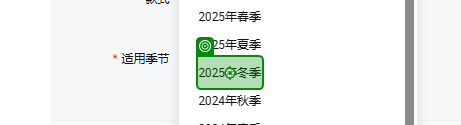
Workflow: Main

Step 1 [try]: click on the element '2025年冬季' in window '淘宝网 - 商品发布' (chrome.exe)

Step 2: click on the text box in window '淘宝网 - 商品发布' (chrome.exe) (no picture)

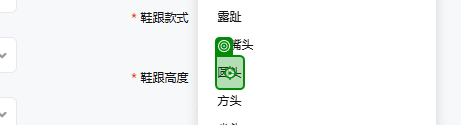
Step 3: click on the element '圆头' in window '淘宝网 - 商品发布' (chrome.exe)

Step 4: click on the text box in window '淘宝网 - 商品发布' (chrome.exe) (no picture)

Step 5: type "[product("内里材质").ToString]" into the text box in window '淘宝网 - 商品发布' (chrome.exe) (no picture)

Step 6: click on the element '{0}' in window '淘宝网 - 商品发布' (chrome.exe) (no picture)

Step 7: click on the text box in window '淘宝网 - 商品发布' (chrome.exe) (no picture)

Step 8: click on the element '系带' in window '淘宝网 - 商品发布' (chrome.exe) (no picture)

Step 9: click on the text box in window '淘宝网 - 商品发布' (chrome.exe) (no picture)

Step 10: click on the element '平底' in window '淘宝网 - 商品发布' (chrome.exe) (no picture)

Step 11: click on the text box in window '淘宝网 - 商品发布' (chrome.exe) (no picture)

Step 12: click on the element in window '淘宝网 - 商品发布' (chrome.exe) (no picture)

Step 13: click on the text box in window '淘宝网 - 商品发布' (chrome.exe) (no picture)

Step 14: click on the element '商务休闲鞋' in window '淘宝网 - 商品发布' (chrome.exe) (no picture)

Step 15: click on the text box in window '淘宝网 - 商品发布' (chrome.exe) (no picture)

Step 16: type "[product("帮面材质").ToString]" into the text box in window '淘宝网 - 商品发布' (chrome.exe) (no picture)

Step 17: click on the element '{0}' in window '淘宝网 - 商品发布' (chrome.exe) (no picture)

Step 18: click on the text box in window '淘宝网 - 商品发布' (chrome.exe) (no picture)

Step 19: click on the element '四季通用' in window '淘宝网 - 商品发布' (chrome.exe) (no picture)

Step 20: click on the text box in window '淘宝网 - 商品发布' (chrome.exe) (no picture)

Step 21: click on the element '男' in window '淘宝网 - 商品发布' (chrome.exe) (no picture)

Step 22: type "3" into the text box in window '淘宝网 - 商品发布' (chrome.exe) (no picture) (repeated 2 times)

Step 24: type "[product("商品编码").ToString]" into the text box 'p-13021751' in window '淘宝网 - 商品发布' (chrome.exe) (no picture) (repeated 2 times)

Step 26: click on the text box in window '淘宝网 - 商品发布' (chrome.exe) (no picture)

Step 27: click on the element '是' in window '淘宝网 - 商品发布' (chrome.exe) (no picture)

Step 28: click on the text box in window '淘宝网 - 商品发布' (chrome.exe) (no picture)

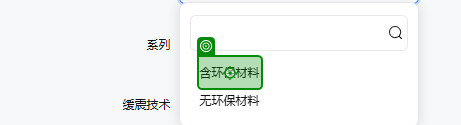
Step 29: click on the element '含环保材料' in window '淘宝网 - 商品发布' (chrome.exe)

Step 30: click on the text box in window '淘宝网 - 商品发布' (chrome.exe) (no picture)

Step 31: click on the element '海外地区' in window '淘宝网 - 商品发布' (chrome.exe) (no picture)

Step 32: click on the text box in window '淘宝网 - 商品发布' (chrome.exe) (no picture)

Step 33: click on the element 'boost' in window '淘宝网 - 商品发布' (chrome.exe) (no picture)

Step 34: click on the text box in window '淘宝网 - 商品发布' (chrome.exe) (no picture)

Step 35: click on the element 'citywalk' in window '淘宝网 - 商品发布' (chrome.exe) (no picture)

Step 36: click on the text box in window '淘宝网 - 商品发布' (chrome.exe) (no picture)

Step 37: click on the element '拼色' in window '淘宝网 - 商品发布' (chrome.exe) (no picture)

Step 38: type "peu" into the text box 'p-577566923' in window '淘宝网 - 商品发布' (chrome.exe) (no picture)

Step 39: type "2900" into the text box in window '淘宝网 - 商品发布' (chrome.exe) (no picture) (repeated 2 times)

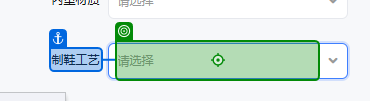
Step 41: click on the text box in window '淘宝网 - 商品发布' (chrome.exe)

Step 42: click on the element '注压鞋' in window '淘宝网 - 商品发布' (chrome.exe) (no picture)

Step 43: click on the text box in window '淘宝网 - 商品发布' (chrome.exe) (no picture)

Step 44: click on the element '低帮' in window '淘宝网 - 商品发布' (chrome.exe) (no picture)

Step 45: click on the text box in window '淘宝网 - 商品发布' (chrome.exe) (no picture)

Step 46: click on the element '浅口' in window '淘宝网 - 商品发布' (chrome.exe) (no picture)

Step 47: click on the text box in window '淘宝网 - 商品发布' (chrome.exe) (no picture)

Step 48: click on the element '中年' in window '淘宝网 - 商品发布' (chrome.exe) (no picture)

Step 49: click on the text box in window '淘宝网 - 商品发布' (chrome.exe) (no picture)

Step 50: click on the element '拼接' in window '淘宝网 - 商品发布' (chrome.exe) (no picture)

Step 51: click on the text box in window '淘宝网 - 商品发布' (chrome.exe) (no picture)

Step 52: click on the element '波浪纹' in window '淘宝网 - 商品发布' (chrome.exe) (no picture)

Step 53: click on the text box in window '淘宝网 - 商品发布' (chrome.exe) (no picture)

Step 54: click on the element '拼接' in window '淘宝网 - 商品发布' (chrome.exe) (no picture)

Step 55: click on the text box in window '淘宝网 - 商品发布' (chrome.exe) (no picture)

Step 56: type "英国" into the text box in window '淘宝网 - 商品发布' (chrome.exe) (no picture)

Step 57: click on the element '英国' in window '淘宝网 - 商品发布' (chrome.exe) (no picture)

Step 58: click on the text box in window '淘宝网 - 商品发布' (chrome.exe) (no picture) (repeated 2 times)

Step 60: type "[product("商品编码").ToString.Substring(0,1) + product("商品编码").ToString]" into the text box in window '淘宝网 - 商品发布' (chrome.exe) (no picture)

Step 61: click on the text box in window '淘宝网 - 商品发布' (chrome.exe) (no picture) (repeated 9 times)

Step 70: type "10" into the text box in window '淘宝网 - 商品发布' (chrome.exe) (no picture)

Step 71: type "[product("价格").ToString]" into the text box in window '淘宝网 - 商品发布' (chrome.exe) (no picture)

Step 72: type "3" into the text box in window '淘宝网 - 商品发布' (chrome.exe) (no picture)

Step 73: click on the button '更多批量' in window '淘宝网 - 商品发布' (chrome.exe) (no picture)

Step 74: click on the button '填写海关代码' in window '淘宝网 - 商品发布' (chrome.exe) (no picture)

Step 75: click on the text box in window '淘宝网 - 商品发布' (chrome.exe) (no picture)

Step 76: click on the element '自行查找后填写' in window '淘宝网 - 商品发布' (chrome.exe) (no picture)

Step 77: type "6405200090" into the text box in window '淘宝网 - 商品发布' (chrome.exe) (no picture)

Step 78: type "1" into the text box in window '淘宝网 - 商品发布' (chrome.exe) (no picture) (repeated 2 times)

Step 80: click on the text box in window '淘宝网 - 商品发布' (chrome.exe) (no picture) (repeated 2 times)

Step 82: click on the element '双' in window '淘宝网 - 商品发布' (chrome.exe) (no picture)

Step 83: type "休闲鞋" into the text box in window '淘宝网 - 商品发布' (chrome.exe) (no picture)

Step 84: type "70%牛皮,30%织物" into the text box in window '淘宝网 - 商品发布' (chrome.exe) (no picture)

Step 85: type "EVA" into the text box in window '淘宝网 - 商品发布' (chrome.exe) (no picture)

Step 86: click on the element '确定' in window '淘宝网 - 商品发布' (chrome.exe) (no picture)

Step 87: click on the element in window '淘宝网 - 商品发布' (chrome.exe) (no picture)

Step 88: type "[product("帮面材质").ToString]" into the text box in window '淘宝网 - 商品发布' (chrome.exe) (no picture)

Step 89: click on the element '{0}' in window '淘宝网 - 商品发布' (chrome.exe) (no picture)

Step 90: click on '#DLI' (no picture)

Step 91: click on the text box in window '淘宝网 - 商品发布' (chrome.exe) (no picture)

Step 92: click on the element 'cm' in window '淘宝网 - 商品发布' (chrome.exe) (no picture)

Step 93: type "3" into the text box in window '淘宝网 - 商品发布' (chrome.exe) (no picture) (repeated 2 times)

Step 95: click on the button '批量填充' in window '淘宝网 - 商品发布' (chrome.exe) (no picture) (repeated 2 times)

Step 97: type "[product("价格").ToString]" into the text box in window '淘宝网 - 商品发布' (chrome.exe) (no picture)

Step 98: type "3" into the text box in window '淘宝网 - 商品发布' (chrome.exe) (no picture)

Step 99: click on the element '填写海关代码' in window '淘宝网 - 商品发布' (chrome.exe) (no picture)

Step 100: click on the text box in window '淘宝网 - 商品发布' (chrome.exe) (no picture)

Step 101: click on the element '自行查找后填写' in window '淘宝网 - 商品发布' (chrome.exe) (no picture)

Step 102: type "[product("HSCODE").ToString]" into the text box in window '淘宝网 - 商品发布' (chrome.exe) (no picture)

Step 103: click on the text in window '淘宝网 - 商品发布' (chrome.exe) (no picture)

Step 104 [else]: type "[product("第一计量单位").ToString]" into the text box in window '淘宝网 - 商品发布' (chrome.exe) (no picture)

Step 105: type "[product("第二计量单位").ToString]" into the text box in window '淘宝网 - 商品发布' (chrome.exe) (no picture)

Step 106: click on the text box in window '淘宝网 - 商品发布' (chrome.exe) (no picture)

Step 107: type "[product("销售单位").ToString]" into the text box in window '淘宝网 - 商品发布' (chrome.exe) (no picture)

Step 108: click on the element '双' in window '淘宝网 - 商品发布' (chrome.exe) (no picture)

Step 109: type "鞋休闲鞋" into the text box in window '淘宝网 - 商品发布' (chrome.exe) (no picture)

Step 110: type "[product("海关款式").ToString]" into the text box in window '淘宝网 - 商品发布' (chrome.exe) (no picture)

Step 111: type "[product("帮面材质").ToString]" into the text box in window '淘宝网 - 商品发布' (chrome.exe) (no picture)

Step 112: type "[product("外底材料").ToString]" into the text box in window '淘宝网 - 商品发布' (chrome.exe) (no picture)

Step 113: type "[product("内底长度").ToString]" into the text box in window '淘宝网 - 商品发布' (chrome.exe) (no picture)

Step 114: type "[product("品牌").ToString]" into the text box in window '淘宝网 - 商品发布' (chrome.exe) (no picture)

Step 115: type "[product("商品编码").ToString]" into the text box in window '淘宝网 - 商品发布' (chrome.exe) (no picture)

Step 116: click on the element '确定' in window '淘宝网 - 商品发布' (chrome.exe) (no picture)

Step 117 [then]: type "[product("第一计量单位").ToString]" into the text box in window '淘宝网 - 商品发布' (chrome.exe) (no picture)

Step 118: type "[product("第二计量单位").ToString]" into the text box in window '淘宝网 - 商品发布' (chrome.exe) (no picture)

Step 119: click on the text box in window '淘宝网 - 商品发布' (chrome.exe) (no picture) (repeated 2 times)

Step 121: click on the element '"+product("销售单位").ToString+"' in window '淘宝网 - 商品发布' (chrome.exe) (no picture)

Step 122: type "鞋" into the text box in window '淘宝网 - 商品发布' (chrome.exe) (no picture)

Step 123: click on the element '确定' in window '淘宝网 - 商品发布' (chrome.exe) (no picture)

Step 124 [try]: click on the element in window '淘宝网 - 商品发布' (chrome.exe) (no picture)

Step 125: type "[System.Text.RegularExpressions.Regex.Replace(product("商品编码").ToString, "[^\w]", "") + "39"]" into the text box in window '淘宝网 - 商品发布' (chrome.exe) (no picture)

Step 126: type "[System.Text.RegularExpressions.Regex.Replace(product("商品编码").ToString, "[^\w]", "") + "40"]" into the text box in window '淘宝网 - 商品发布' (chrome.exe) (no picture)

Step 127: type "[System.Text.RegularExpressions.Regex.Replace(product("商品编码").ToString, "[^\w]", "") + "41"]" into the text box in window '淘宝网 - 商品发布' (chrome.exe) (no picture)

Step 128: type "[System.Text.RegularExpressions.Regex.Replace(product("商品编码").ToString, "[^\w]", "") + "42"]" into the text box in window '淘宝网 - 商品发布' (chrome.exe) (no picture)

Step 129: type "[System.Text.RegularExpressions.Regex.Replace(product("商品编码").ToString, "[^\w]", "") + "43"]" into the text box in window '淘宝网 - 商品发布' (chrome.exe) (no picture)

Step 130: type "[System.Text.RegularExpressions.Regex.Replace(product("商品编码").ToString, "[^\w]", "") + "44"]" into the text box in window '淘宝网 - 商品发布' (chrome.exe) (no picture)

Step 131: type "[System.Text.RegularExpressions.Regex.Replace(product("商品编码").ToString, "[^\w]", "") + "45"]" into the text box in window '淘宝网 - 商品发布' (chrome.exe) (no picture)

Step 132: type "[System.Text.RegularExpressions.Regex.Replace(product("商品编码").ToString, "[^\w]", "") + "46"]" into the text box in window '淘宝网 - 商品发布' (chrome.exe) (no picture)

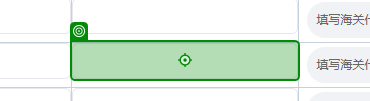
Step 133: type "[System.Text.RegularExpressions.Regex.Replace(product("商品编码").ToString, "[^\w]", "") + "445"]" into the text box in window '淘宝网 - 商品发布' (chrome.exe)

Step 134: type "[System.Text.RegularExpressions.Regex.Replace(product("商品编码").ToString, "[^\w]", "") + "45"]" into the text box in window '淘宝网 - 商品发布' (chrome.exe) (no picture)

Step 135: type "[System.Text.RegularExpressions.Regex.Replace(product("商品编码").ToString, "[^\w]", "") + "46"]" into the text box in window '淘宝网 - 商品发布' (chrome.exe) (no picture)

Step 136: type "[System.Text.RegularExpressions.Regex.Replace(product("商品编码").ToString, "[^\w]", "") + "41"]" into the text box in window '淘宝网 - 商品发布' (chrome.exe) (no picture)

Step 137: type "[System.Text.RegularExpressions.Regex.Replace(product("商品编码").ToString, "[^\w]", "") + "415"]" into the text box in window '淘宝网 - 商品发布' (chrome.exe) (no picture)

Step 138: type "[System.Text.RegularExpressions.Regex.Replace(product("商品编码").ToString, "[^\w]", "") + "42"]" into the text box in window '淘宝网 - 商品发布' (chrome.exe) (no picture)

Step 139: type "[product("商品编码").ToString]" into the text box in window '淘宝网 - 商品发布' (chrome.exe) (no picture)

Step 140: click on the button in window '淘宝网 - 商品发布' (chrome.exe) (no picture)

Step 141: click on the element '应用模板' in window '淘宝网 - 商品发布' (chrome.exe) (no picture)

Step 142: click on the text box in window '淘宝网 - 商品发布' (chrome.exe) (no picture)

Step 143: click on the button '应用' in window '淘宝网 - 商品发布' (chrome.exe) (no picture)

Step 144: click on the button '保存' in window '淘宝网 - 商品发布' (chrome.exe) (no picture)

Step 145: click on the text box in window '淘宝网 - 商品发布' (chrome.exe) (no picture)

Step 146: type "parcelforce" into the text box in window '淘宝网 - 商品发布' (chrome.exe) (no picture)

Step 147: click on the element in window '淘宝网 - 商品发布' (chrome.exe) (no picture)

Step 148: Input 'Label' on the text box in window '淘宝网 - 商品发布' (chrome.exe) (no picture)

Step 149: type "[product("商品编码").ToString+"_"+first]" into the text box in window '淘宝网 - 商品发布' (chrome.exe) (no picture)

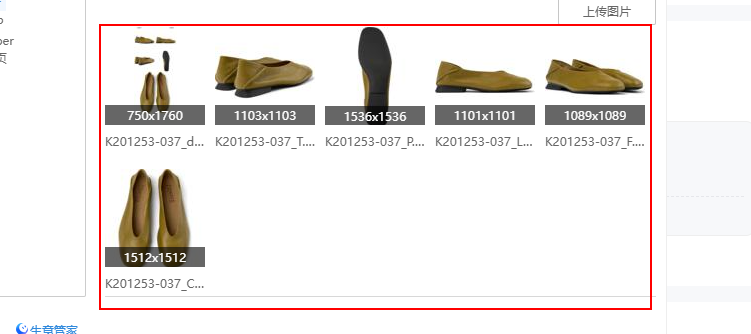
Step 150: find the element 'items'

Step 151: type "[product("商品编码").ToString+"_"+second]" into the text box in window '淘宝网 - 商品发布' (chrome.exe) (no picture)

Step 152: find the element 'items' (same screen as step 150)

Step 153: type "[product("商品编码").ToString+"_"+third]" into the text box in window '淘宝网 - 商品发布' (chrome.exe) (no picture)

Step 154: find the element 'items' (same screen as step 150)

Step 155: type "[product("商品编码").ToString+"_"+forth]" into the text box in window '淘宝网 - 商品发布' (chrome.exe) (no picture)

Step 156: find the element 'items' (same screen as step 150)

Step 157: type "[product("商品编码").ToString+"_"+five]" into the text box in window '淘宝网 - 商品发布' (chrome.exe) (no picture)

Step 158: find the element 'items' (same screen as step 150)
